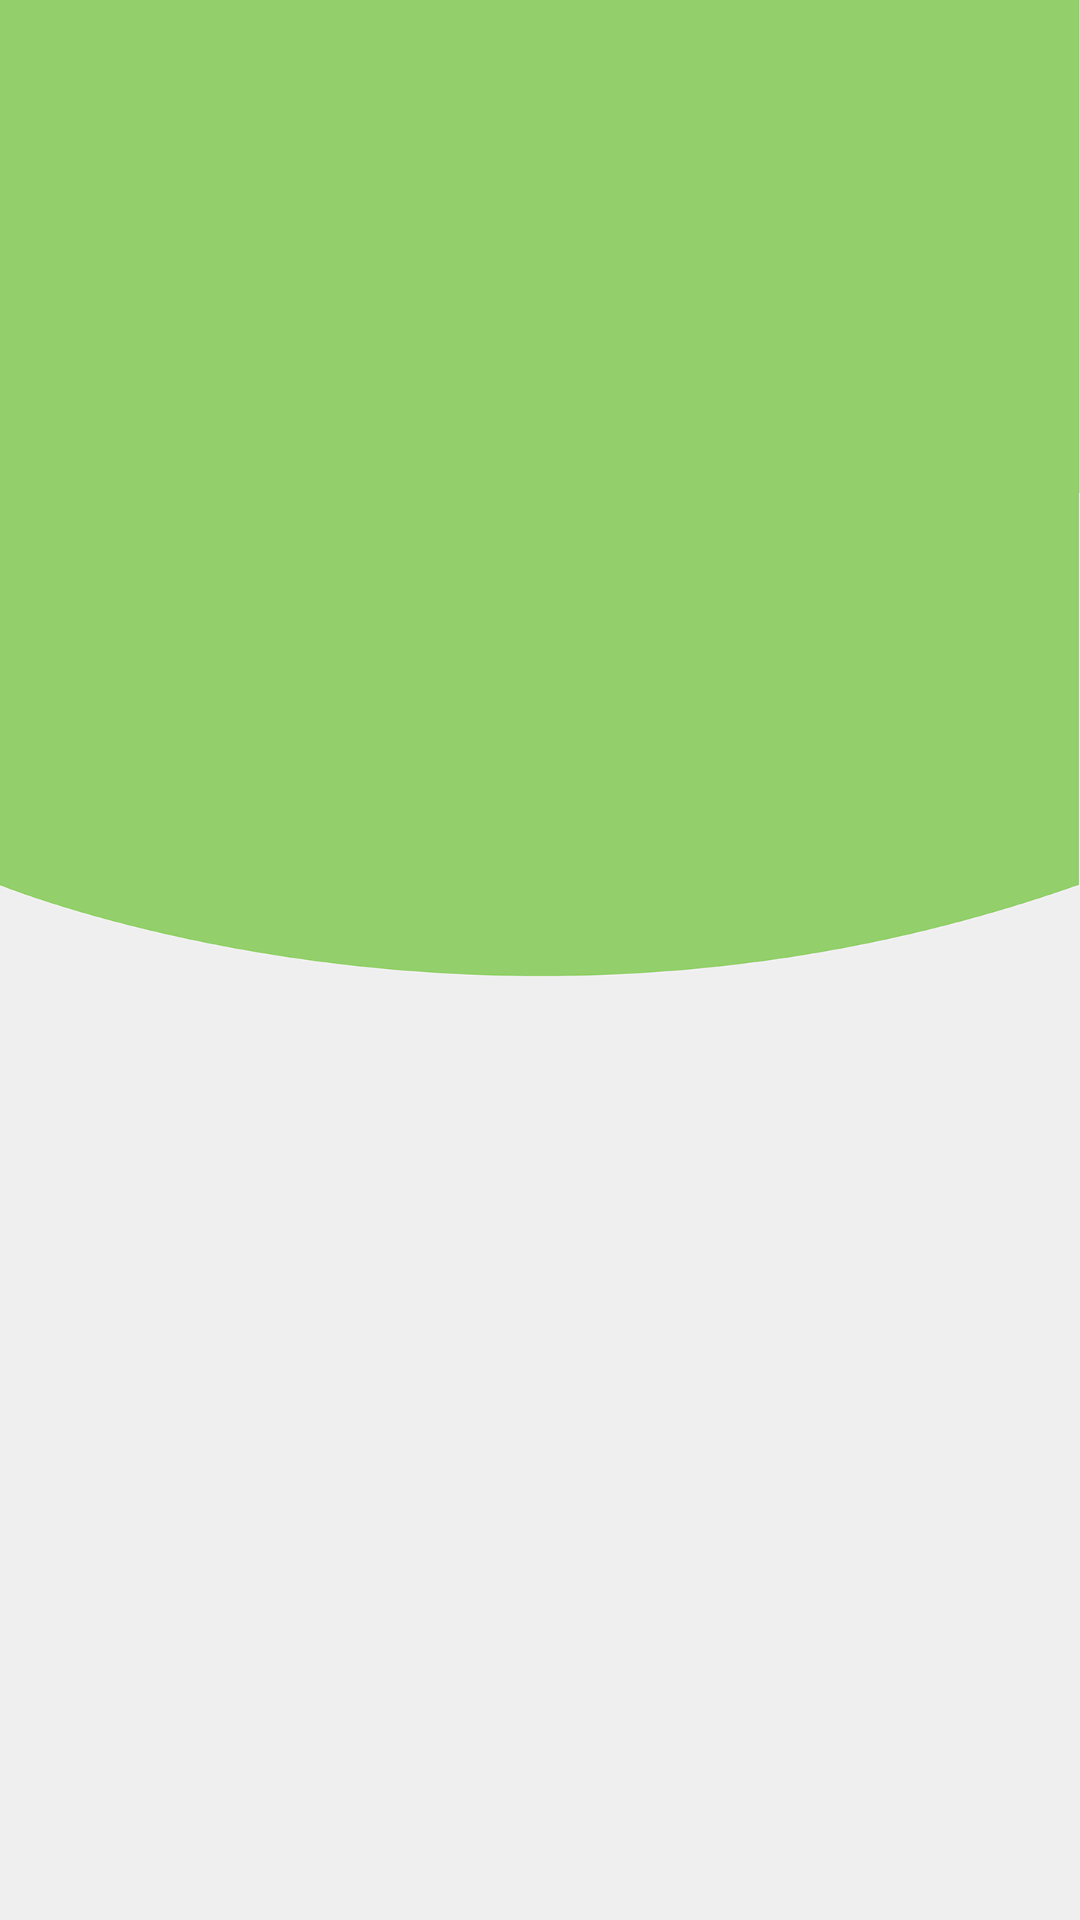

Reconstruct the res/layout file that produces this screen, plus the resources it refers to.
<!-- AndroidManifest.xml: application theme AppTheme -->
<!-- res/layout/activity_splash.xml -->
<?xml version="1.0" encoding="utf-8"?>
<android.support.constraint.ConstraintLayout xmlns:android="http://schemas.android.com/apk/res/android"
    android:layout_width="match_parent"
    android:layout_height="match_parent"
    xmlns:app="http://schemas.android.com/apk/res-auto"
    android:background="@drawable/app_background_long">

    <ImageView
        android:id="@+id/main_logo_image_view"
        android:layout_width="140dp"
        android:layout_height="140dp"
        app:layout_constraintVertical_bias="0.5"
        app:layout_constraintBottom_toBottomOf="parent"
        app:layout_constraintEnd_toEndOf="parent"
        app:layout_constraintStart_toStartOf="parent"
        app:layout_constraintTop_toTopOf="parent"
        app:srcCompat="@drawable/app_logo" />

    <ImageView
        android:id="@+id/logo_text_image"
        android:layout_width="200dp"
        android:layout_height="60dp"
        android:layout_marginTop="24dp"
        app:layout_constraintBottom_toTopOf="@id/app_full_name_image"
        app:layout_constraintEnd_toEndOf="parent"
        app:layout_constraintStart_toStartOf="parent"
        app:srcCompat="@drawable/app_name" />

    <ImageView
        android:id="@+id/app_full_name_image"
        android:layout_width="140dp"
        android:layout_height="wrap_content"
        android:layout_marginBottom="36dp"
        android:layout_marginEnd="8dp"
        android:layout_marginStart="8dp"
        app:layout_constraintBottom_toBottomOf="parent"
        app:layout_constraintEnd_toEndOf="parent"
        app:layout_constraintStart_toStartOf="parent"
        app:srcCompat="@drawable/app_full_name" />

</android.support.constraint.ConstraintLayout>
<!-- resources referenced by this layout -->
<resources>
  <!-- drawable app_background_long: png bitmap (drawable-xxxhdpi, 44508 bytes) -->
  <!-- drawable app_full_name: png bitmap (drawable, 10298 bytes) -->
  <!-- drawable app_logo: png bitmap (drawable-xxhdpi, 102387 bytes) -->
  <!-- drawable app_name: png bitmap (drawable, 160697 bytes) -->
  <style name="AppTheme" parent="Theme.AppCompat.Light.NoActionBar">
          
          <item name="colorPrimary">@color/colorPrimary</item>
          <item name="colorPrimaryDark">@color/colorPrimaryDark</item>
          <item name="colorAccent">@color/colorAccent</item>
  
      </style>
  <color name="colorPrimary">#FFDDDD</color>
  <color name="colorPrimaryDark">#93D06B</color>
  <color name="colorAccent">#558931</color>
</resources>
